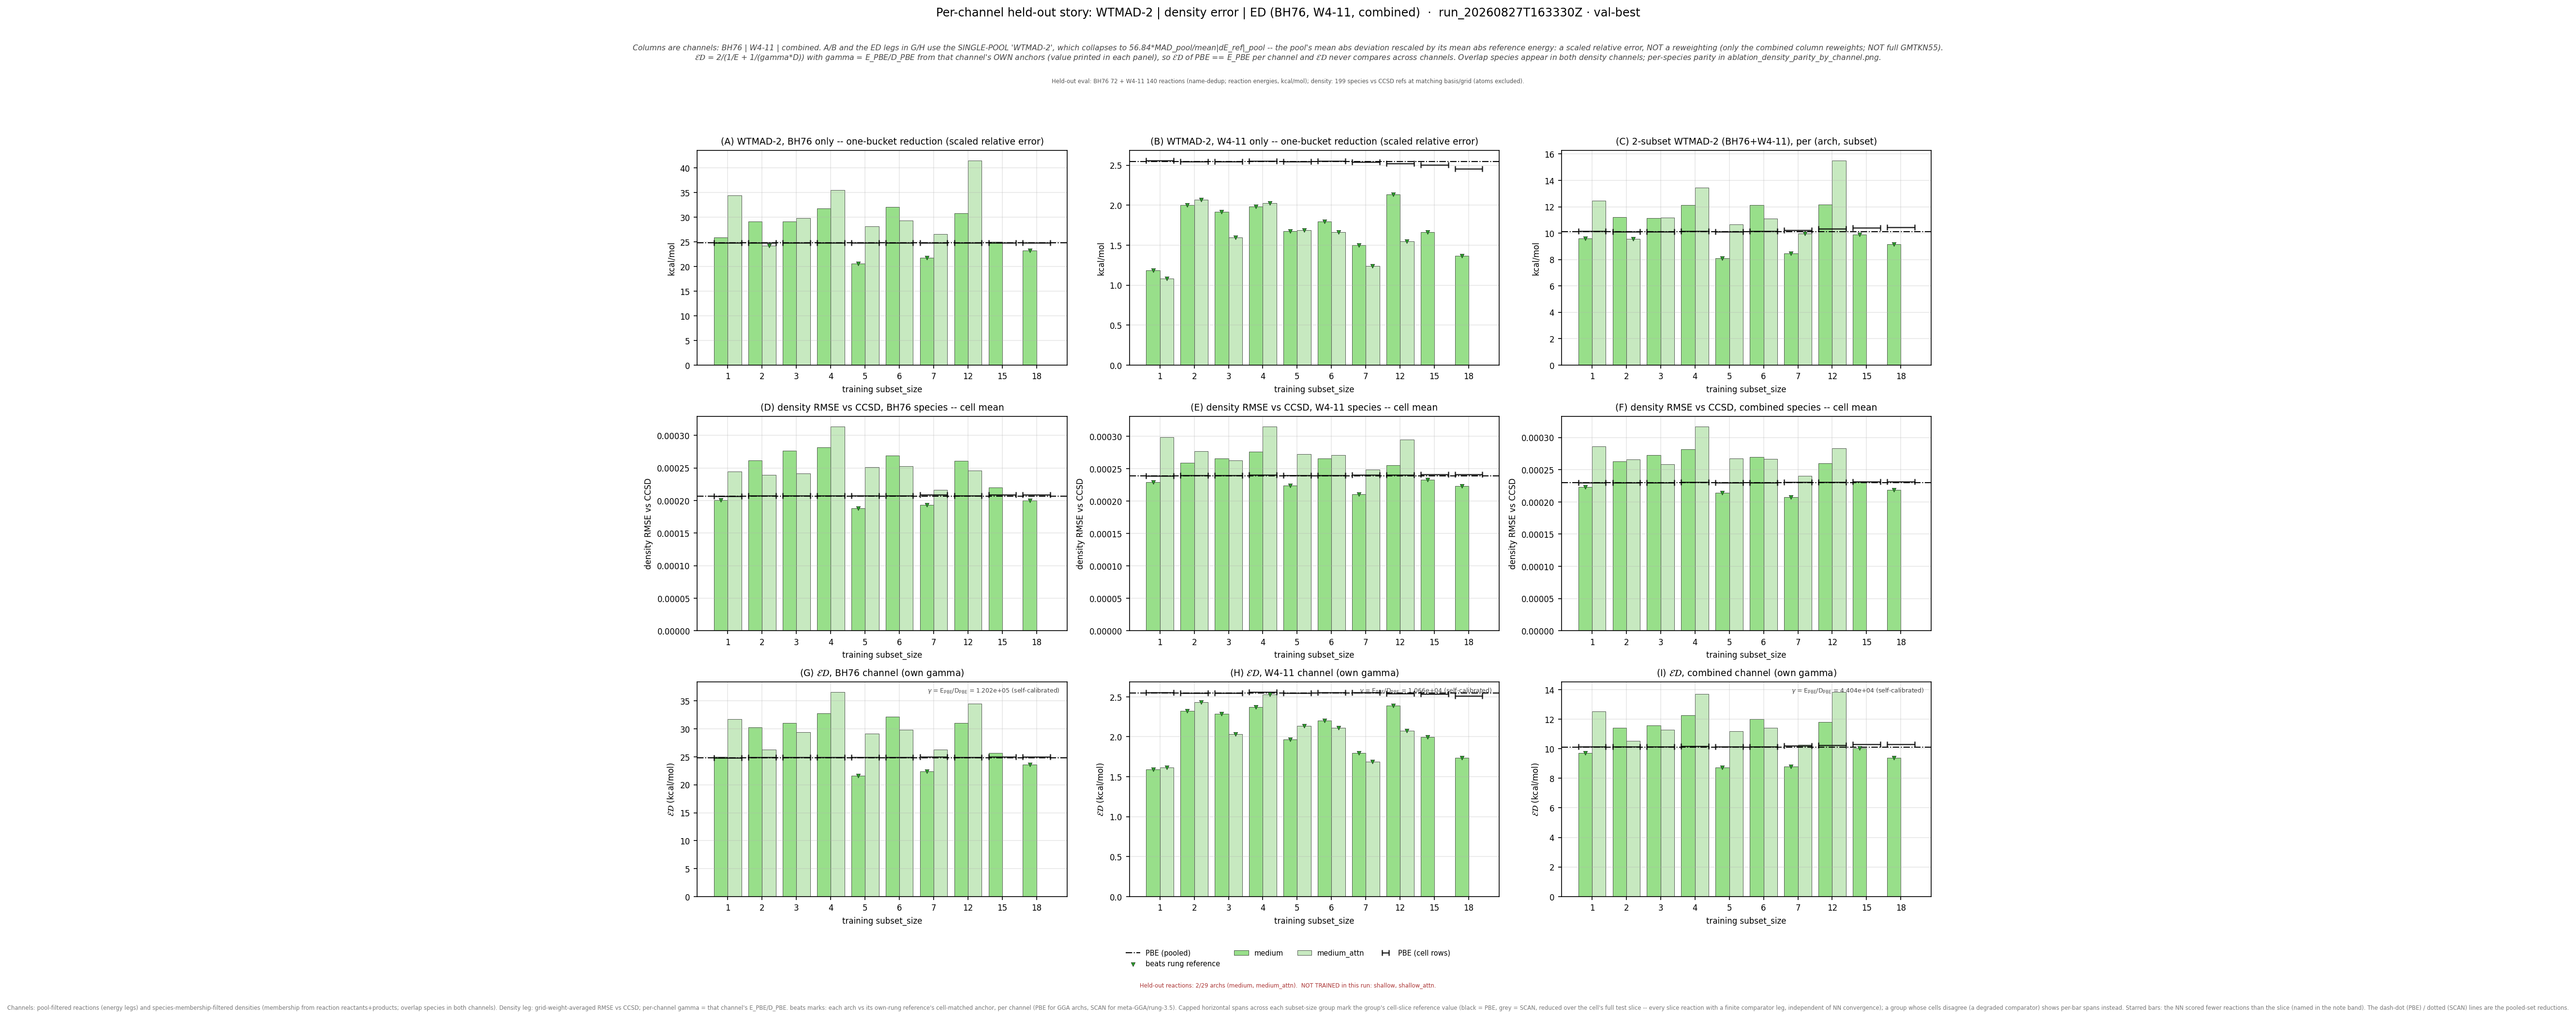

Values plotted in this chart, from the file beside it:
leg, arch, subset_size, n_reactions, n_density_species, E_kcalmol, D_rmse, gamma, gammaD_kcalmol, ED_kcalmol, E_pbe_kcalmol, D_pbe_rmse, ED_pbe_kcalmol, beats_pbe, E_scan_kcalmol, D_scan_rmse, ED_scan_kcalmol, beats_scan, ED_pbe_cell_kcalmol, ED_scan_cell_kcalmol, n_reactions_slice
bh76_wtmad2, medium, 1, 72, 73, 25.86, 0.0002007, 120154, 24.11, 24.96, 24.85, 0.0002068, 24.85, False, , , , , 24.85, , 72
bh76_wtmad2, medium, 2, 72, 72, 29.16, 0.0002618, 120154, 31.45, 30.27, 24.85, 0.0002068, 24.85, False, , , , , 24.91, , 72
bh76_wtmad2, medium, 3, 72, 72, 29.1, 0.0002769, 120154, 33.27, 31.04, 24.85, 0.0002068, 24.85, False, , , , , 24.91, , 72
bh76_wtmad2, medium, 4, 72, 72, 31.75, 0.0002817, 120154, 33.85, 32.77, 24.85, 0.0002068, 24.85, False, , , , , 24.91, , 72
bh76_wtmad2, medium, 5, 72, 72, 20.63, 0.0001884, 120154, 22.63, 21.58, 24.85, 0.0002068, 24.85, True, , , , , 24.91, , 72
bh76_wtmad2, medium, 6, 72, 72, 32.09, 0.0002688, 120154, 32.3, 32.2, 24.85, 0.0002068, 24.85, False, , , , , 24.91, , 72
bh76_wtmad2, medium, 7, 72, 71, 21.72, 0.0001932, 120154, 23.22, 22.44, 24.85, 0.0002068, 24.85, True, , , , , 24.97, , 72
bh76_wtmad2, medium, 12, 72, 72, 30.8, 0.0002607, 120154, 31.32, 31.06, 24.85, 0.0002068, 24.85, False, , , , , 24.91, , 72
bh76_wtmad2, medium, 15, 72, 71, 25.02, 0.0002204, 120154, 26.48, 25.73, 24.85, 0.0002068, 24.85, False, , , , , 24.97, , 72
bh76_wtmad2, medium, 18, 72, 71, 23.24, 0.0002001, 120154, 24.04, 23.63, 24.85, 0.0002068, 24.85, True, , , , , 24.97, , 72
bh76_wtmad2, medium_attn, 1, 72, 73, 34.4, 0.0002449, 120154, 29.43, 31.72, 24.85, 0.0002068, 24.85, False, , , , , 24.85, , 72
bh76_wtmad2, medium_attn, 2, 72, 72, 24.18, 0.0002392, 120154, 28.74, 26.27, 24.85, 0.0002068, 24.85, False, , , , , 24.91, , 72
bh76_wtmad2, medium_attn, 3, 72, 72, 29.77, 0.0002418, 120154, 29.05, 29.41, 24.85, 0.0002068, 24.85, False, , , , , 24.91, , 72
bh76_wtmad2, medium_attn, 4, 72, 72, 35.5, 0.000314, 120154, 37.73, 36.58, 24.85, 0.0002068, 24.85, False, , , , , 24.91, , 72
bh76_wtmad2, medium_attn, 5, 72, 72, 28.11, 0.0002513, 120154, 30.2, 29.12, 24.85, 0.0002068, 24.85, False, , , , , 24.91, , 72
bh76_wtmad2, medium_attn, 6, 72, 72, 29.33, 0.0002531, 120154, 30.41, 29.86, 24.85, 0.0002068, 24.85, False, , , , , 24.91, , 72
bh76_wtmad2, medium_attn, 7, 72, 71, 26.54, 0.0002165, 120154, 26.01, 26.27, 24.85, 0.0002068, 24.85, False, , , , , 24.97, , 72
bh76_wtmad2, medium_attn, 12, 72, 72, 41.46, 0.0002461, 120154, 29.57, 34.52, 24.85, 0.0002068, 24.85, False, , , , , 24.91, , 72
w411_wtmad2, medium, 1, 139, 140, 1.182, 0.0002295, 10657, 2.446, 1.594, 2.545, 0.0002389, 2.545, True, , , , , 2.551, , 139
w411_wtmad2, medium, 2, 140, 139, 2.001, 0.0002593, 10657, 2.763, 2.321, 2.545, 0.0002389, 2.545, True, , , , , 2.549, , 140
w411_wtmad2, medium, 3, 140, 139, 1.917, 0.0002656, 10657, 2.831, 2.286, 2.545, 0.0002389, 2.545, True, , , , , 2.549, , 140
w411_wtmad2, medium, 4, 139, 138, 1.982, 0.0002767, 10657, 2.949, 2.371, 2.545, 0.0002389, 2.545, True, , , , , 2.559, , 139
w411_wtmad2, medium, 5, 140, 139, 1.675, 0.0002241, 10657, 2.388, 1.969, 2.545, 0.0002389, 2.545, True, , , , , 2.549, , 140
w411_wtmad2, medium, 6, 139, 139, 1.797, 0.000266, 10657, 2.835, 2.2, 2.545, 0.0002389, 2.545, True, , , , , 2.552, , 139
w411_wtmad2, medium, 7, 137, 138, 1.5, 0.0002107, 10657, 2.246, 1.799, 2.545, 0.0002389, 2.545, True, , , , , 2.551, , 137
w411_wtmad2, medium, 12, 134, 138, 2.132, 0.0002554, 10657, 2.721, 2.391, 2.545, 0.0002389, 2.545, True, , , , , 2.543, , 134
w411_wtmad2, medium, 15, 132, 137, 1.665, 0.0002332, 10657, 2.486, 1.994, 2.545, 0.0002389, 2.545, True, , , , , 2.538, , 132
w411_wtmad2, medium, 18, 130, 137, 1.367, 0.0002237, 10657, 2.384, 1.738, 2.545, 0.0002389, 2.545, True, , , , , 2.513, , 130
w411_wtmad2, medium_attn, 1, 139, 140, 1.079, 0.000299, 10657, 3.187, 1.612, 2.545, 0.0002389, 2.545, True, , , , , 2.551, , 139
w411_wtmad2, medium_attn, 2, 140, 139, 2.066, 0.0002775, 10657, 2.957, 2.432, 2.545, 0.0002389, 2.545, True, , , , , 2.549, , 140
w411_wtmad2, medium_attn, 3, 140, 139, 1.596, 0.0002633, 10657, 2.806, 2.035, 2.545, 0.0002389, 2.545, True, , , , , 2.549, , 140
w411_wtmad2, medium_attn, 4, 139, 138, 2.025, 0.0003155, 10657, 3.362, 2.527, 2.545, 0.0002389, 2.545, True, , , , , 2.559, , 139
w411_wtmad2, medium_attn, 5, 140, 139, 1.689, 0.000273, 10657, 2.91, 2.137, 2.545, 0.0002389, 2.545, True, , , , , 2.549, , 140
w411_wtmad2, medium_attn, 6, 139, 139, 1.662, 0.0002711, 10657, 2.889, 2.11, 2.545, 0.0002389, 2.545, True, , , , , 2.552, , 139
w411_wtmad2, medium_attn, 7, 137, 138, 1.241, 0.0002489, 10657, 2.652, 1.691, 2.545, 0.0002389, 2.545, True, , , , , 2.551, , 137
w411_wtmad2, medium_attn, 12, 134, 138, 1.547, 0.0002949, 10657, 3.143, 2.073, 2.545, 0.0002389, 2.545, True, , , , , 2.543, , 134
combined_wtmad2, medium, 1, 211, 199, 9.603, 0.0002231, 44039, 9.825, 9.713, 10.12, 0.0002298, 10.12, True, , , , , 10.14, , 211
combined_wtmad2, medium, 2, 212, 198, 11.23, 0.0002628, 44039, 11.57, 11.4, 10.12, 0.0002298, 10.12, False, , , , , 10.13, , 212
combined_wtmad2, medium, 3, 212, 198, 11.15, 0.0002729, 44039, 12.02, 11.57, 10.12, 0.0002298, 10.12, False, , , , , 10.13, , 212
combined_wtmad2, medium, 4, 211, 197, 12.14, 0.0002816, 44039, 12.4, 12.27, 10.12, 0.0002298, 10.12, False, , , , , 10.17, , 211
combined_wtmad2, medium, 5, 212, 198, 8.111, 0.0002138, 44039, 9.415, 8.714, 10.12, 0.0002298, 10.12, True, , , , , 10.13, , 212
combined_wtmad2, medium, 6, 211, 198, 12.13, 0.0002698, 44039, 11.88, 12.01, 10.12, 0.0002298, 10.12, False, , , , , 10.15, , 211
combined_wtmad2, medium, 7, 209, 197, 8.465, 0.0002075, 44039, 9.138, 8.789, 10.12, 0.0002298, 10.12, True, , , , , 10.19, , 209
combined_wtmad2, medium, 12, 206, 197, 12.15, 0.0002601, 44039, 11.46, 11.79, 10.12, 0.0002298, 10.12, False, , , , , 10.25, , 206
combined_wtmad2, medium, 15, 204, 196, 9.906, 0.0002317, 44039, 10.2, 10.05, 10.12, 0.0002298, 10.12, True, , , , , 10.29, , 204
combined_wtmad2, medium, 18, 202, 196, 9.162, 0.0002183, 44039, 9.614, 9.382, 10.12, 0.0002298, 10.12, True, , , , , 10.31, , 202
combined_wtmad2, medium_attn, 1, 211, 199, 12.45, 0.0002861, 44039, 12.6, 12.53, 10.12, 0.0002298, 10.12, False, , , , , 10.14, , 211
combined_wtmad2, medium_attn, 2, 212, 198, 9.577, 0.0002658, 44039, 11.71, 10.54, 10.12, 0.0002298, 10.12, False, , , , , 10.13, , 212
combined_wtmad2, medium_attn, 3, 212, 198, 11.17, 0.0002584, 44039, 11.38, 11.27, 10.12, 0.0002298, 10.12, False, , , , , 10.13, , 212
combined_wtmad2, medium_attn, 4, 211, 197, 13.45, 0.0003172, 44039, 13.97, 13.7, 10.12, 0.0002298, 10.12, False, , , , , 10.17, , 211
combined_wtmad2, medium_attn, 5, 212, 198, 10.66, 0.0002674, 44039, 11.78, 11.19, 10.12, 0.0002298, 10.12, False, , , , , 10.13, , 212
combined_wtmad2, medium_attn, 6, 211, 198, 11.1, 0.0002667, 44039, 11.74, 11.41, 10.12, 0.0002298, 10.12, False, , , , , 10.15, , 211
combined_wtmad2, medium_attn, 7, 209, 197, 9.957, 0.0002408, 44039, 10.6, 10.27, 10.12, 0.0002298, 10.12, False, , , , , 10.19, , 209
combined_wtmad2, medium_attn, 12, 206, 197, 15.5, 0.0002835, 44039, 12.48, 13.83, 10.12, 0.0002298, 10.12, False, , , , , 10.25, , 206
